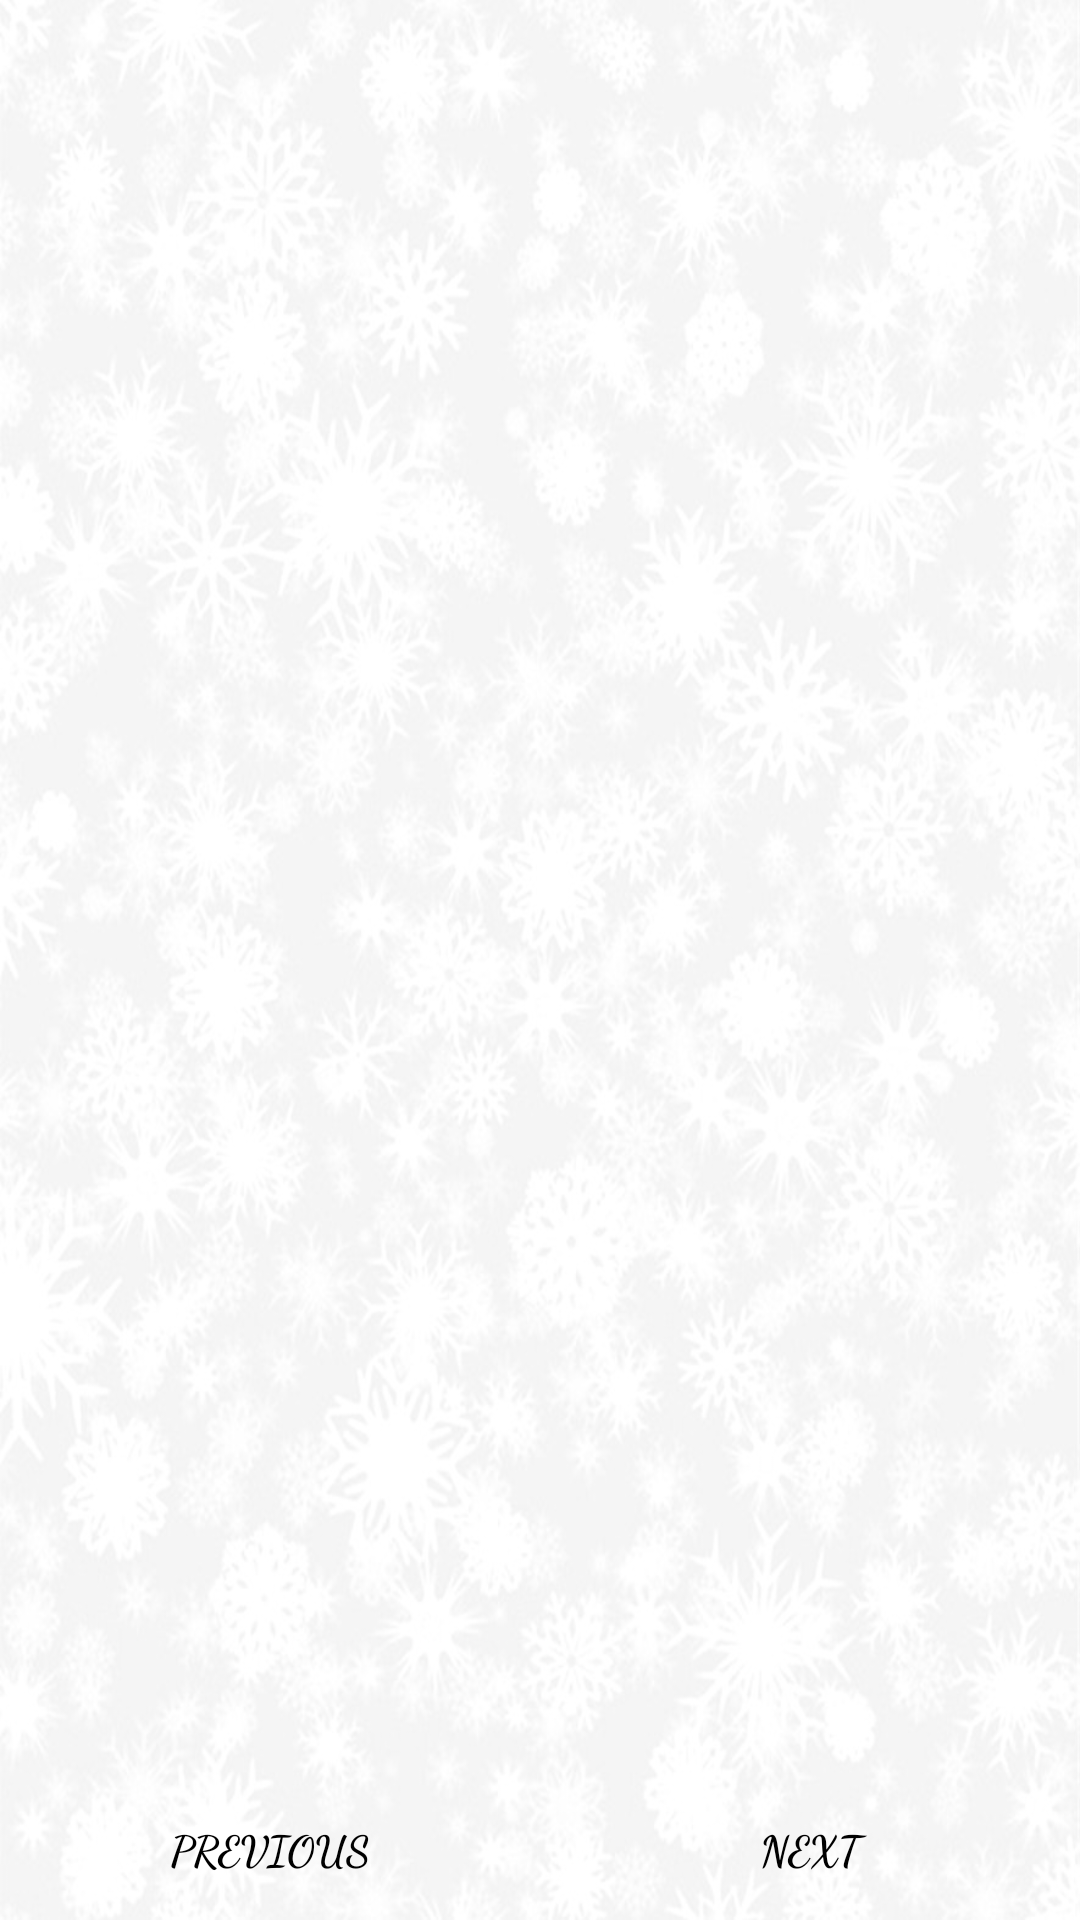

Write the Android layout XML for this screen, with the resource values it uses.
<!-- AndroidManifest.xml: application theme AppTheme -->
<!-- res/layout/imageview_page.xml -->
<?xml version="1.0" encoding="utf-8"?>
<LinearLayout xmlns:android="http://schemas.android.com/apk/res/android"
    android:id="@+id/LinearLayout1"
    android:layout_width="fill_parent"
    android:layout_height="fill_parent"
    android:orientation="vertical"
    android:background="@drawable/snowwhite"
   >

    <FrameLayout
        android:layout_width="fill_parent"
        android:layout_height="fill_parent" >

        <LinearLayout
            android:id="@+id/linearLayout1"
            android:layout_width="fill_parent"
            android:layout_height="fill_parent"
            android:gravity="center"
            android:orientation="vertical" >

            <android.support.v4.view.ViewPager
                android:id="@+id/viewPager"
                android:layout_width="fill_parent"
                android:layout_height="fill_parent" >
            </android.support.v4.view.ViewPager>
        </LinearLayout>

        <LinearLayout
            android:id="@+id/linearLayout2"
            android:layout_width="match_parent"
            android:layout_height="wrap_content"
            android:layout_gravity="bottom"
            android:orientation="horizontal" >

            <Button
                android:id="@+id/btnImagePrevious"
                android:layout_width="wrap_content"
                android:layout_height="wrap_content"
                android:layout_weight="1"
                android:textColor="@android:color/black"
                android:text="Previous"
                android:textStyle="bold"
                android:fontFamily="cursive"
                android:background="@android:color/transparent"/>

            <Button
                android:id="@+id/btnImageNext"
                android:textColor="@android:color/black"
                android:textStyle="bold"
                android:fontFamily="cursive"
                android:background="@android:color/transparent"
                android:layout_width="wrap_content"
                android:layout_height="wrap_content"
                android:layout_weight="1"
                android:text="Next" />
          
        </LinearLayout>
    </FrameLayout>

</LinearLayout>
<!-- resources referenced by this layout -->
<resources>
  <!-- drawable snowwhite: jpg bitmap (drawable, 106307 bytes) -->
  <style name="AppTheme" parent="Theme.AppCompat.Light.DarkActionBar">
          
          <item name="colorPrimary">@color/colorPrimary</item>
          <item name="colorPrimaryDark">@color/colorPrimaryDark</item>
          <item name="colorAccent">@color/colorAccent</item>
      </style>
  <color name="colorPrimary">#da611b</color>
  <color name="colorPrimaryDark">#da611b</color>
  <color name="colorAccent">#FF4081</color>
</resources>
